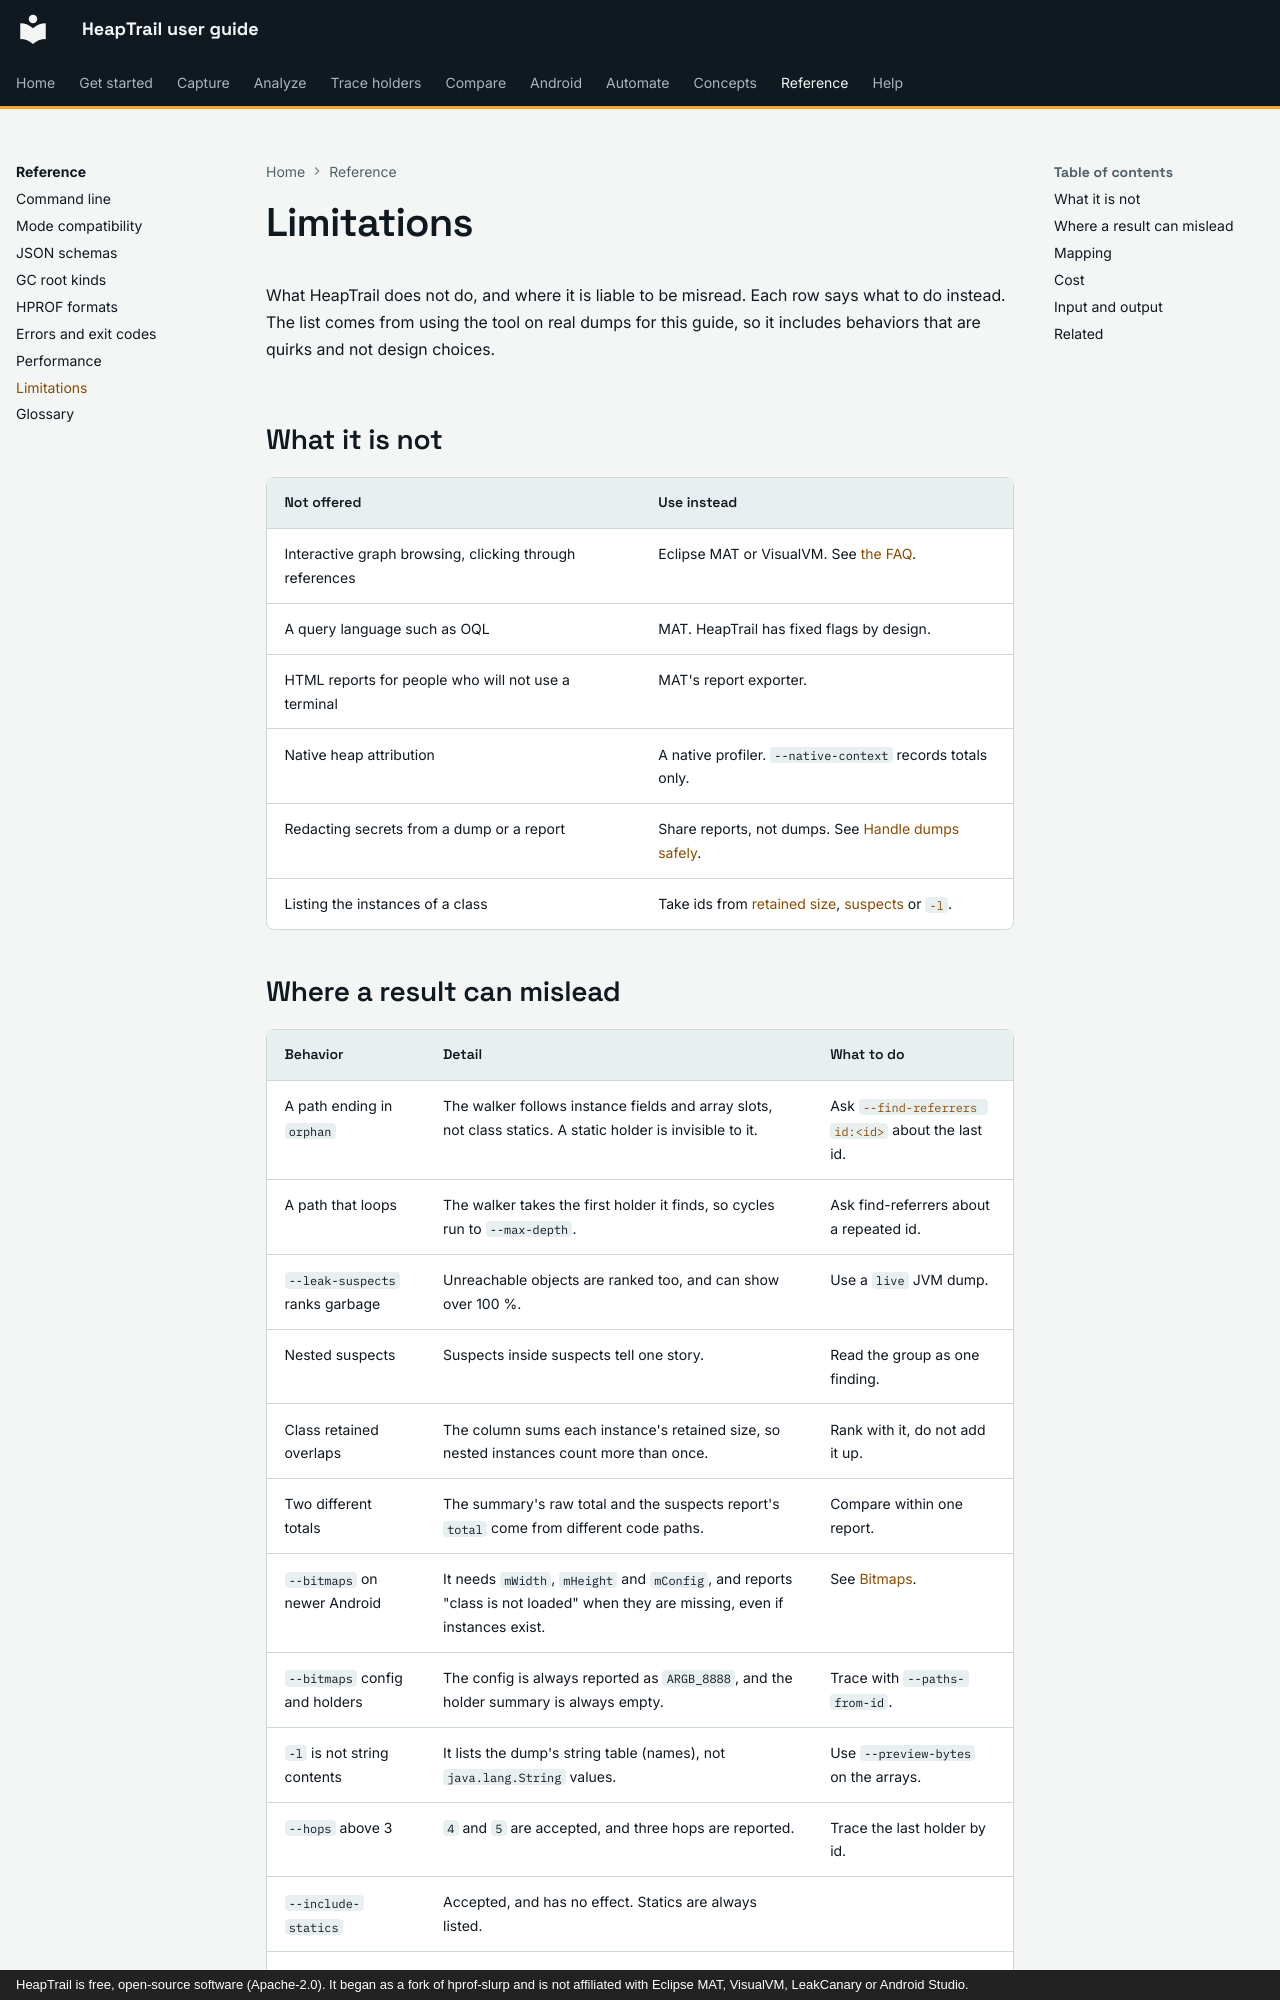

repository: johnneerdael/heaptrail · page: reference/limitations/index.html · generator: mkdocs · copyright: HeapTrail is free, open-source software (Apache-2.0). It began as a fork of hprof-slurp and is not affiliated with Eclipse MAT, VisualVM, LeakCanary or Android Studio.

# Limitations

What HeapTrail does not do, and where it is liable to be misread. Each row says what to do instead. The list comes from using the tool on real dumps for this guide, so it includes behaviors that are quirks
and not design choices.

## What it is not

| Not offered | Use instead |
|---|---|
| Interactive graph browsing, clicking through references | Eclipse MAT or VisualVM. See [the FAQ](../help/faq.md#when-should-i-use-eclipse-mat-instead). |
| A query language such as OQL | MAT. HeapTrail has fixed flags by design. |
| HTML reports for people who will not use a terminal | MAT's report exporter. |
| Native heap attribution | A native profiler. `--native-context` records totals only. |
| Redacting secrets from a dump or a report | Share reports, not dumps. See [Handle dumps safely](../capture/handle-dumps-safely.md). |
| Listing the instances of a class | Take ids from [retained size](../analyze/retained-size.md), [suspects](../analyze/leak-suspects.md) or [`-l`](../analyze/list-strings.md). |
